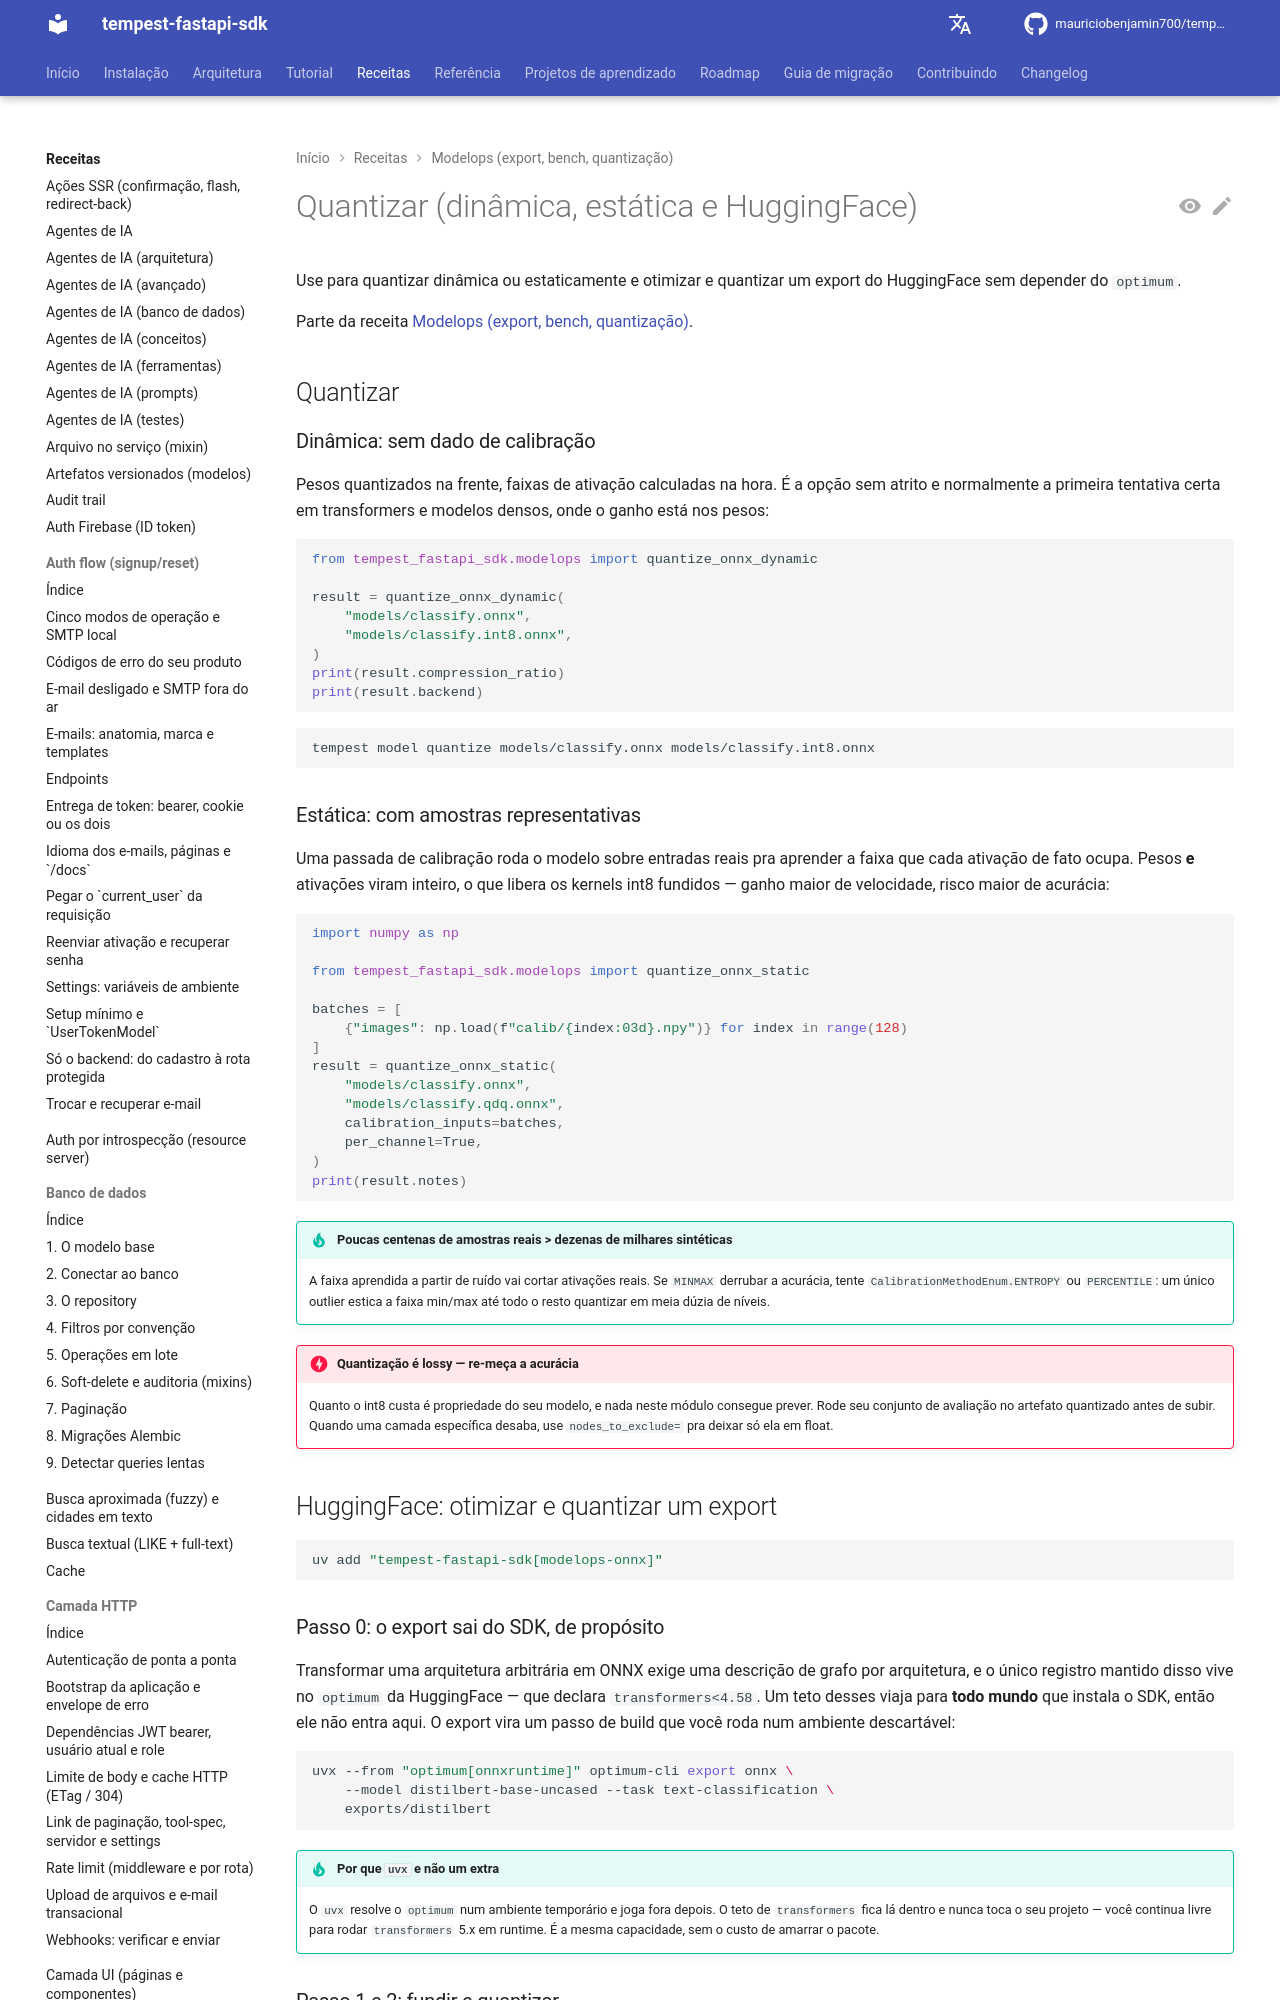

repository: mauriciobenjamin700/tempest-fastapi-sdk · page: recipes/modelops/quantize/index.html · generator: mkdocs

---
description: "Use para quantizar um modelo ONNX de forma dinâmica ou estática com calibração; contém otimizar e quantizar um export do HuggingFace sem depender do `optimum`."
---

# Quantizar (dinâmica, estática e HuggingFace)

Use para quantizar dinâmica ou estaticamente e otimizar e quantizar um export do HuggingFace sem depender do `optimum`.

Parte da receita [Modelops (export, bench, quantização)](../modelops.md).

## Quantizar

### Dinâmica: sem dado de calibração

Pesos quantizados na frente, faixas de ativação calculadas na hora. É a
opção sem atrito e normalmente a primeira tentativa certa em transformers
e modelos densos, onde o ganho está nos pesos:

```python
from tempest_fastapi_sdk.modelops import quantize_onnx_dynamic

result = quantize_onnx_dynamic(
    "models/classify.onnx",
    "models/classify.int8.onnx",
)
print(result.compression_ratio)
print(result.backend)
```

```bash
tempest model quantize models/classify.onnx models/classify.int8.onnx
```
